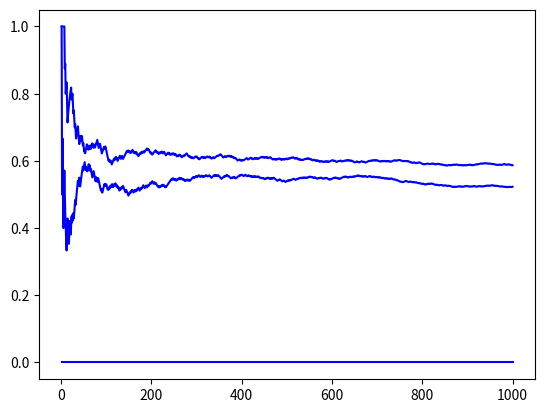

Write Python code to recreate this figure.
"""
This program simulates a technology choice model of the type researched by Brian Arthur, but with local neighborhoods 
arranged as a double ring network: each agent is connected to her 2 immediate predeseccors and her 2 immediate 
successors. Network effects are only generated by the direct neighborhood, i.e. the agent places her decision on the 
basis of the choices of only her direct neighbors. As with other Arthur-type technology choice models, she prefers 
technologies that are used more widely (in her neighborhood).
"""

# Molule imports
import matplotlib.pyplot as plt
import random

# Class definitions
# Agent class
class Agent():
    """Agent class; defines an agent which can choose a technology and remember her choice."""
    def __init__(self):
        """Constructor method, sets up placeholder variables for chosen technology (None) and neighborhood (empty list)"""
        self.neighborhood = []       
        self.tec = None
    def tec_choice(self):
        """Technology choice method; selects and assigns a technology with probabilities proportional to the current
           usage shares in the agent's neighborhood."""
        # survey technology choices of the neighborhood
        s0 = 0
        subs = 0
        for a in self.neighborhood:
            if a.tec in [0, 1]:
                subs += 1
                if a.tec == 0:
                    s0 += 1
        # draw random number
        r = random.uniform(0, 1)
        # make technology choice proportional to current usage shares in the neighborhood
        if subs > 0:        
            if r < float(s0) / subs:
                self.tec = 0
            else:
                self.tec = 1
        else:
            if r < 0.5:
                self.tec = 0
            else:
                self.tec = 1

# Simulation class
class Simulation():
    """The Simulation class defines an object for an entire simulation run, the simulation environment including agents 
       and neighborhood structure is created in the constructor; the run() method conducts the simulation run and outputs 
       the results."""
    def __init__(self, neighborhood_str):
        """Constructor method; accepts an argument neighborhood_str which defines the neighborhood structure to be 
           applied. It then 1. sets up sumulation variables (control variable, counters, list of agent objects, 
           development recording list), 2. creates and records the agents, 3. creates the neighborhood structure by 
           calling one of the create_neighborhood_structure() functions handing over the simulation's agentlist."""
        self.agentlist = []
        no_of_agents = 1000
        for i in range(no_of_agents):
            self.agentlist.append(Agent())
        if neighborhood_str == 0:
            create_neighborhood_structure_ring(self.agentlist)      # ring neighborhood structure
        elif neighborhood_str == 1:
            create_neighborhood_structure_complete(self.agentlist)  # complete network neighborhood structure          
        else:
            create_neighborhood_structure_pa(self.agentlist)        # preferential attachment neighborhood structure
    def run(self):
        """Run method; it 1. conducts the time iteration of the simulation (all agents choose their technology); 
           2. records usage shares and 3. calls the global plotting() function to provide graphical output."""
        s0_total = 0
        s_total = 0
        time_list = []
        share0_list = []
        random.shuffle(self.agentlist)
        for a in self.agentlist:
            s_total += 1
            a.tec_choice()
            if a.tec == 0:
                s0_total += 1
            time_list.append(s_total)
            share0_list.append(float(s0_total) / s_total)
        plotting(time_list, share0_list)
        

# Global function definitions
# Plotting function
def plotting(xvalues, yvalues):
    """Plotting function. 
    Creates a line plot figure with axes from the two lists it is given as arguments."""    
    ax = plt.gca()
    ax.plot(xvalues, yvalues, 'b')
    ax.set_xlabel("")		# Labels for the axes (currently empty) could be inserted here.
    ax.set_ylabel("")
    plt.show()

# Neighborhood structure creating functions
def create_neighborhood_structure_ring(alist):
    """Function for the creation of a double ring neighborhood structure. 
       It accepts one argument: a list of Agent-type objects.
       It goes through the agent list and modifies the .neighborhood list of all agents such that their two predecessor 
       agents (or the last agents as predecessors for the first agents) are included. In order to keep the structure 
       strictly symmetric, it also adds the agent to the neighborhood lists of its new neighbors. Thus, a complete 
       double ring network is created.
       See https://en.wikipedia.org/wiki/Ring_network (the article describes a single ring, not a double ring as used 
       here)."""
    for i in range(len(alist)):
        if i == 0:
            alist[i].neighborhood.append(alist[-1])
            alist[i].neighborhood.append(alist[-2])
            alist[-1].neighborhood.append(alist[i])
            alist[-2].neighborhood.append(alist[i])
        elif i == 1:
            alist[i].neighborhood.append(alist[i-1])
            alist[i].neighborhood.append(alist[-1])
            alist[i-1].neighborhood.append(alist[i])
            alist[-1].neighborhood.append(alist[i])
        else:
            alist[i].neighborhood.append(alist[i-1])
            alist[i].neighborhood.append(alist[i-2])
            alist[i-1].neighborhood.append(alist[i])
            alist[i-2].neighborhood.append(alist[i])

def create_neighborhood_structure_complete(alist):
    """Function for the creation of a complete network neighborhood structure: every agent is appended to the
       neighborhood of every other agent.
       See https://en.wikipedia.org/wiki/Complete_graph
       It accepts one argument: a list of Agent-type objects."""
    for a in alist:
        for a2 in alist:
            if a != a2:
                a.neighborhood.append(a2)

def create_neighborhood_structure_pa(alist):
    """Funcrion for the creation of a preferential attachment neighborhood structure: Unconnected agents (held in the list agentlist1) 
       are added successively into the connected network (held in agentlist2) by connecting every newly introduced agent randomly to one 
       agent in the network. This agent is chosen with a probability proportional to her number of connections (i.e., her degree). Thus,
       agents with high numbers of neighbors tend to accumulate more neighbors resulting in an asymmetric degree distribution (some very
       central agents, many agents with very few connections).
       See https://en.wikipedia.org/wiki/Barab%C3%A1si%E2%80%93Albert_model
       It accepts one argument: a list of Agent-type objects."""
    agentlist_1 = list(alist[1:])
    agentlist_2 = [alist[0]]
    weightlist = [1]
    while len(agentlist_1) > 0:
        r = random.randint(0, sum(weightlist))
        i = 0
        while r > 0:
            r -= weightlist[i]
            i += 1            
        agentlist_2.append(agentlist_1[0])
        agentlist_2[-1].neighborhood.append(agentlist_2[i])
        agentlist_2[i].neighborhood.append(agentlist_2[-1])
        agentlist_1 = agentlist_1[1:]
        weightlist.append(1)
        weightlist[i] += 1        
    
# Main entry point
"""Create 3 simulation environments with different neighborhood structures."""
sim0 = Simulation(0)
sim1 = Simulation(1)
sim2 = Simulation(2)
"""Run all 3 simulation environments."""
sim0.run()
sim1.run()
sim2.run()
    

